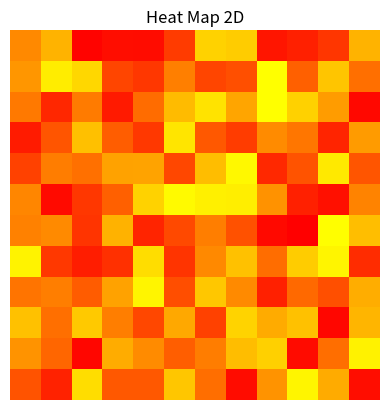

Write Python code to recreate this figure.
import numpy as np
import matplotlib.pyplot as plt

# Установка случайныъ данных
data = np.random.random((12, 12))
# Изменение цветовой карты
plt.imshow(data, cmap='autumn', interpolation='nearest')
# Установка заголовка
plt.title("Heat Map 2D")
# удаление осей x, y
plt.axis("off")
plt.show()